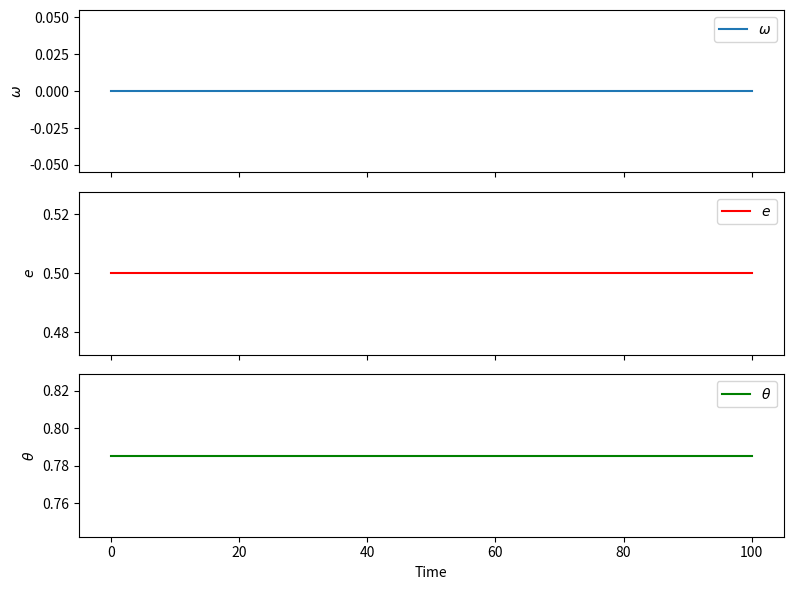

Source code (Python):
import numpy as np
import matplotlib.pyplot as plt
from scipy.integrate import solve_ivp

def kozai_lidov(t, y, A, B):
    """Defines the differential equations for the Kozai-Lidov mechanism."""
    omega, e, itheta = y
    domega_dt = A / (1 - e**2) * np.sin(2 * omega) * np.cos(itheta)
    de_dt = B * e * np.sin(2 * omega) * np.cos(itheta)
    ditheta_dt = -B * np.sin(2 * omega)
    return [domega_dt, de_dt, ditheta_dt]

def simulate_kozai_lidov(A=0.1, B=0.05, t_span=(0, 100), y0=[0, 0.5, np.pi/4]):
    """Solves the Kozai-Lidov system numerically."""
    t_eval = np.linspace(t_span[0], t_span[1], 1000)
    sol = solve_ivp(kozai_lidov, t_span, y0, t_eval=t_eval, args=(A, B))
    return sol.t, sol.y

def plot_kozai_lidov():
    """Plots the evolution of the Kozai-Lidov mechanism variables."""
    t, y = simulate_kozai_lidov()
    omega, e, itheta = y
    
    fig, axs = plt.subplots(3, 1, figsize=(8, 6), sharex=True)
    axs[0].plot(t, omega, label=r'$\omega$')
    axs[0].set_ylabel(r'$\omega$')
    axs[0].legend()
    
    axs[1].plot(t, e, label=r'$e$', color='r')
    axs[1].set_ylabel(r'$e$')
    axs[1].legend()
    
    axs[2].plot(t, itheta, label=r'$\theta$', color='g')
    axs[2].set_ylabel(r'$\theta$')
    axs[2].set_xlabel('Time')
    axs[2].legend()
    
    plt.tight_layout()
    plt.show()

if __name__ == "__main__":
    plot_kozai_lidov()
